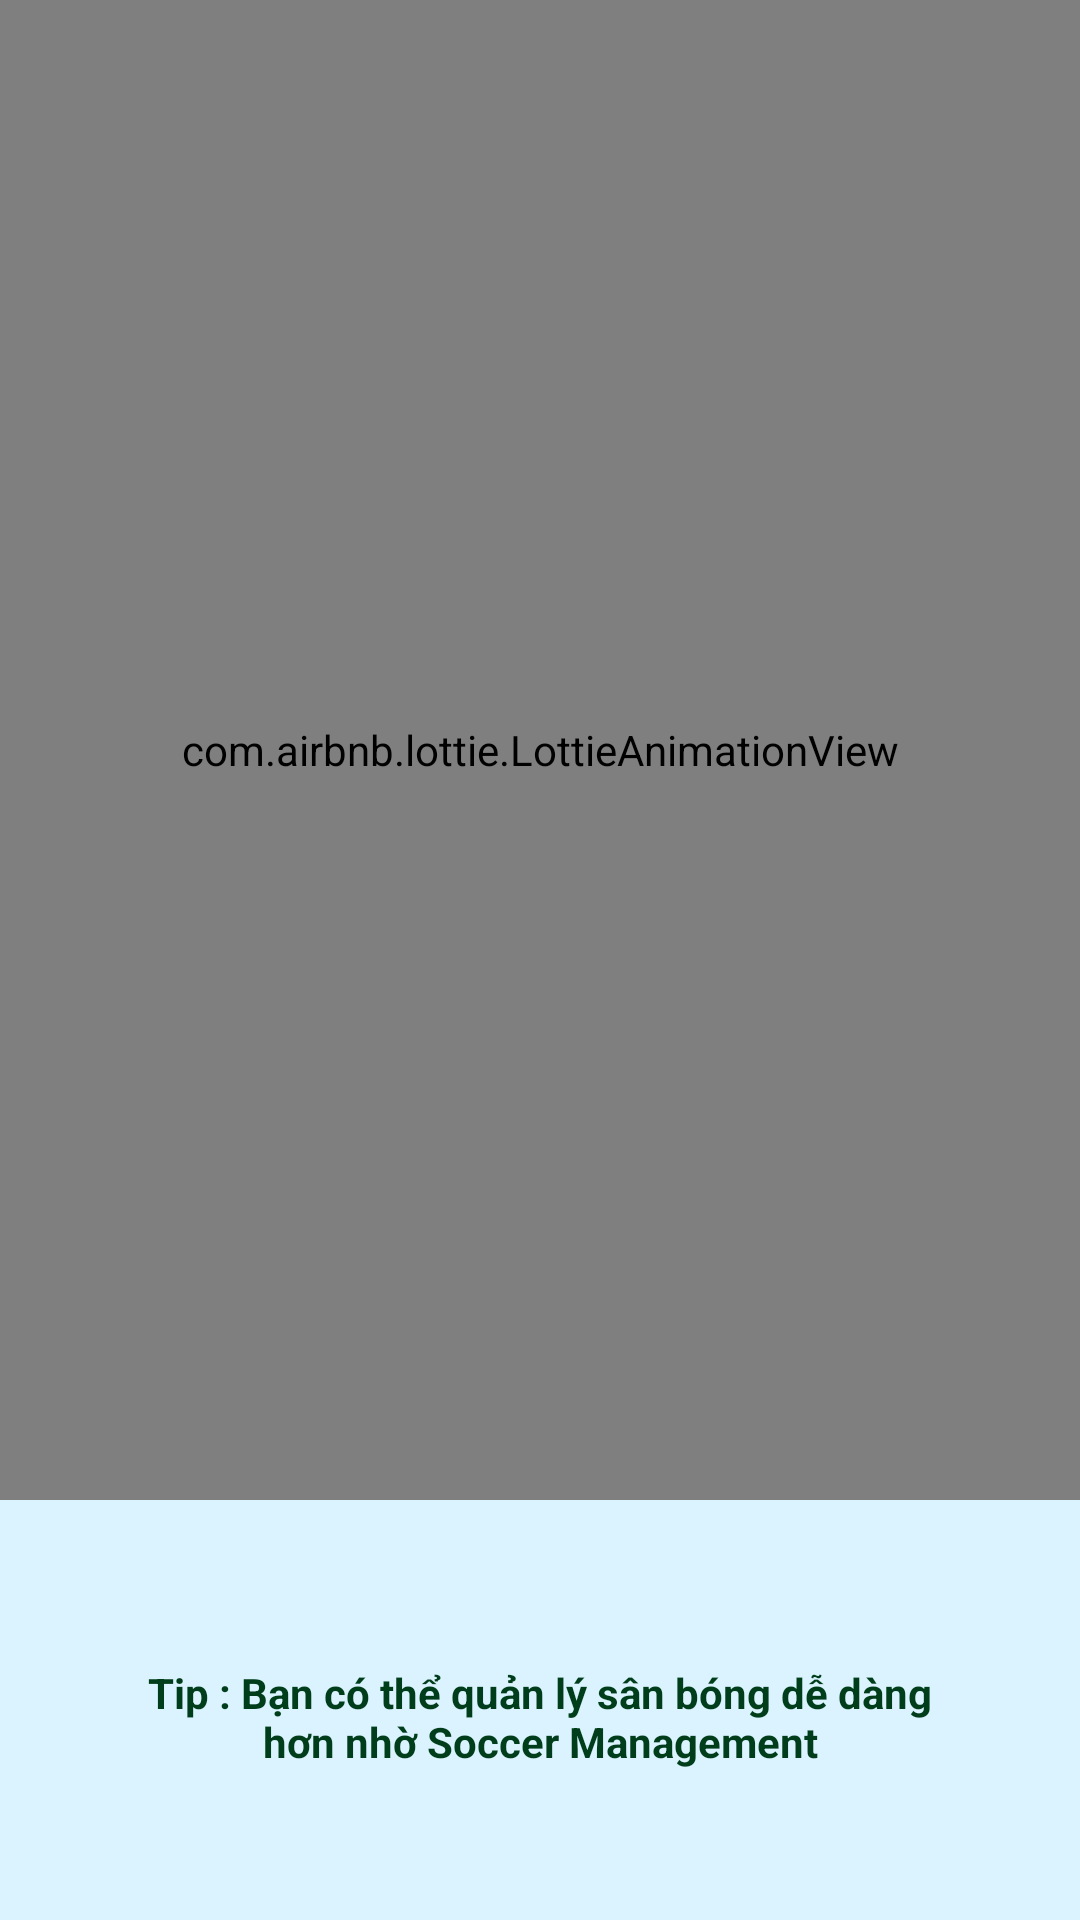

Android layout source for this screen:
<!-- AndroidManifest.xml: application theme Theme.QuanLySanBong -->
<!-- res/layout/activity_splash.xml -->
<?xml version="1.0" encoding="utf-8"?>
<androidx.constraintlayout.widget.ConstraintLayout xmlns:android="http://schemas.android.com/apk/res/android"
    xmlns:app="http://schemas.android.com/apk/res-auto"
    xmlns:tools="http://schemas.android.com/tools"
    android:layout_width="match_parent"
    android:layout_height="match_parent"
    android:background="#DAF3FF"
    tools:context=".activity.admin.SplashActivity">

    <com.airbnb.lottie.LottieAnimationView
        android:id="@+id/lottie_splsah"
        android:layout_width="match_parent"
        android:layout_height="500dp"
        app:layout_constraintEnd_toEndOf="parent"
        app:layout_constraintStart_toStartOf="parent"
        app:layout_constraintTop_toTopOf="parent"
        app:lottie_autoPlay="true"
        app:lottie_loop="true" />

    <TextView
        android:id="@+id/tv_splash"
        android:layout_width="match_parent"
        android:layout_height="wrap_content"
        android:layout_marginStart="40dp"
        android:layout_marginEnd="40dp"
        android:layout_marginBottom="50dp"
        android:gravity="center_horizontal"
        android:text="Tip : Bạn có thể quản lý sân bóng dễ dàng hơn nhờ Soccer Management"
        android:textColor="@color/dark_blue"
        android:textSize="14sp"
        android:textStyle="bold"
        app:layout_constraintBottom_toBottomOf="parent" />

</androidx.constraintlayout.widget.ConstraintLayout>
<!-- resources referenced by this layout -->
<resources>
  <color name="dark_blue">#003D1A</color>
  <style name="Theme.QuanLySanBong" parent="Theme.MaterialComponents.DayNight.NoActionBar">
          
          <item name="colorPrimary">@color/purple_500</item>
          <item name="colorPrimaryVariant">@color/green</item>
          <item name="colorOnPrimary">@color/white</item>
          
          <item name="colorSecondary">@color/gray</item>
          <item name="colorSecondaryVariant">@color/teal_700</item>
          <item name="colorOnSecondary">@color/black</item>
          
          <item name="android:statusBarColor">?attr/colorPrimaryVariant</item>
          
      </style>
  <color name="purple_500">#FF6200EE</color>
  <color name="green">#1F8723</color>
  <color name="white">#FFFFFFFF</color>
  <color name="gray">#9E9E9E</color>
  <color name="teal_700">#FF018786</color>
  <color name="black">#FF000000</color>
</resources>
